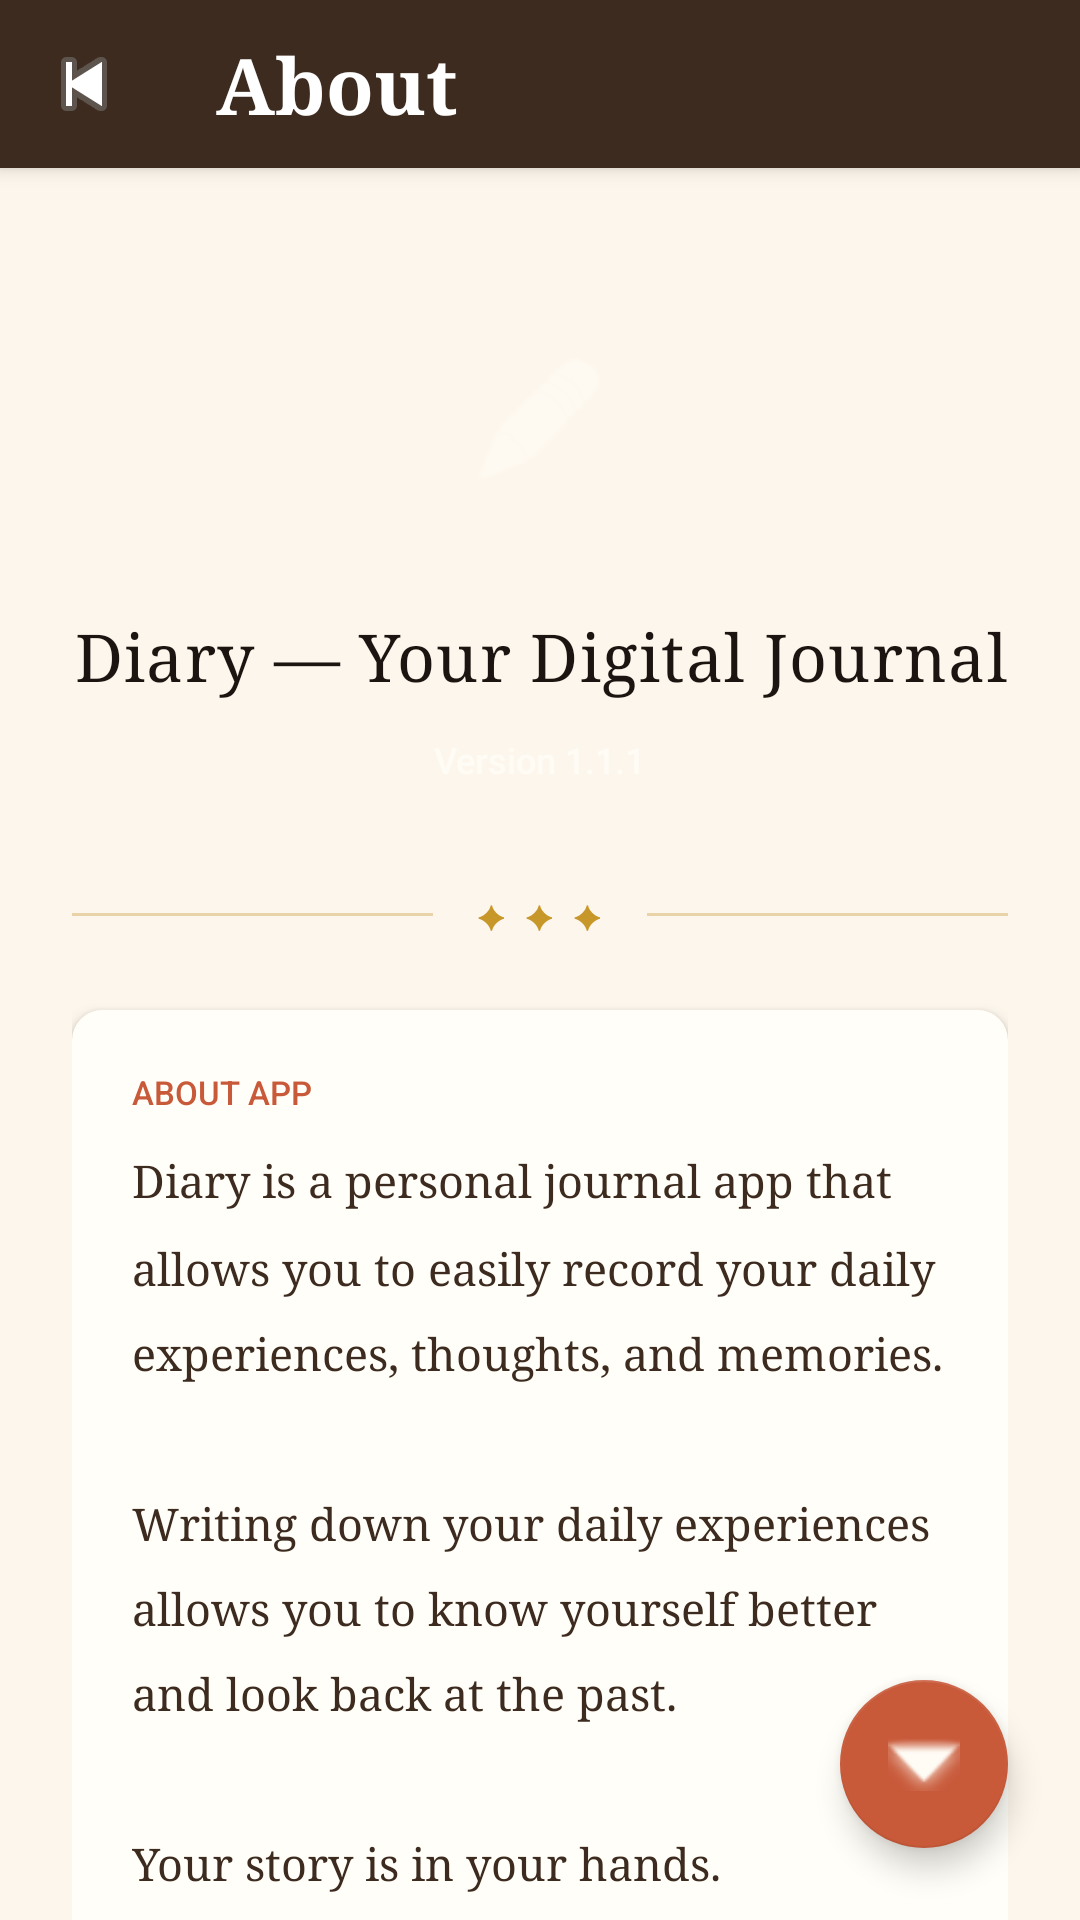

Android layout source for this screen:
<!-- AndroidManifest.xml: application theme Theme.Gunluk -->
<!-- res/layout/activity_about.xml -->
<?xml version="1.0" encoding="utf-8"?>
<androidx.coordinatorlayout.widget.CoordinatorLayout
    xmlns:android="http://schemas.android.com/apk/res/android"
    xmlns:app="http://schemas.android.com/apk/res-auto"
    android:layout_width="match_parent"
    android:layout_height="match_parent"
    android:background="?android:attr/windowBackground"
    android:fitsSystemWindows="true">

    <com.google.android.material.appbar.AppBarLayout
        android:layout_width="match_parent"
        android:layout_height="wrap_content"
        android:theme="@style/ThemeOverlay.AppCompat.Dark.ActionBar"
        app:elevation="4dp">

        <androidx.appcompat.widget.Toolbar
            android:id="@+id/toolbar"
            style="@style/Gunluk.Toolbar"
            android:layout_width="match_parent"
            android:layout_height="?attr/actionBarSize"
            app:title="@string/about_title"
            app:navigationIcon="@android:drawable/ic_media_previous" />

    </com.google.android.material.appbar.AppBarLayout>

    <androidx.core.widget.NestedScrollView
        android:id="@+id/nested_scroll_view"
        android:layout_width="match_parent"
        android:layout_height="match_parent"
        android:scrollbars="none"
        app:layout_behavior="com.google.android.material.appbar.AppBarLayout$ScrollingViewBehavior">

        <LinearLayout
            android:layout_width="match_parent"
            android:layout_height="wrap_content"
            android:orientation="vertical"
            android:paddingHorizontal="24dp"
            android:paddingTop="36dp"
            android:paddingBottom="40dp">

            <LinearLayout
                android:layout_width="match_parent"
                android:layout_height="wrap_content"
                android:orientation="vertical"
                android:gravity="center"
                android:layout_marginBottom="32dp">

                <FrameLayout
                    android:layout_width="96dp"
                    android:layout_height="96dp"
                    android:background="@drawable/shape_about_icon_bg">
                    <ImageView
                        android:layout_width="48dp"
                        android:layout_height="48dp"
                        android:layout_gravity="center"
                        android:src="@android:drawable/ic_menu_edit"
                        app:tint="@color/warm_white"
                        android:contentDescription="@string/desc_logo" />
                </FrameLayout>

                <TextView
                    android:layout_width="wrap_content"
                    android:layout_height="wrap_content"
                    android:layout_marginTop="16dp"
                    android:text="@string/about_app_name"
                    android:textSize="22sp"
                    android:fontFamily="serif"
                    android:textColor="?attr/colorOnSurface"
                    android:gravity="center"
                    android:letterSpacing="0.02" />

                <TextView
                    android:layout_width="wrap_content"
                    android:layout_height="wrap_content"
                    android:layout_marginTop="8dp"
                    android:text="@string/about_version"
                    android:textSize="12sp"
                    android:fontFamily="sans-serif-medium"
                    android:textColor="@color/warm_white"
                    android:background="@drawable/shape_version_badge"
                    android:paddingHorizontal="14dp"
                    android:paddingVertical="4dp" />
            </LinearLayout>

            <LinearLayout
                android:layout_width="match_parent"
                android:layout_height="wrap_content"
                android:orientation="horizontal"
                android:gravity="center_vertical"
                android:layout_marginBottom="24dp">
                <View android:layout_width="0dp" android:layout_height="1dp" android:layout_weight="1" android:background="@color/parchment_dark" />
                <TextView
                    android:layout_width="wrap_content"
                    android:layout_height="wrap_content"
                    android:layout_marginHorizontal="14dp"
                    android:text="@string/about_ornament_stars"
                    android:textSize="11sp"
                    android:textColor="@color/accent_gold"
                    android:letterSpacing="0.15" />
                <View android:layout_width="0dp" android:layout_height="1dp" android:layout_weight="1" android:background="@color/parchment_dark" />
            </LinearLayout>

            <androidx.cardview.widget.CardView
                android:layout_width="match_parent"
                android:layout_height="wrap_content"
                android:layout_marginBottom="20dp"
                app:cardBackgroundColor="?attr/colorSurface"
                app:cardCornerRadius="10dp"
                app:cardElevation="3dp">
                <LinearLayout
                    android:layout_width="match_parent"
                    android:layout_height="wrap_content"
                    android:orientation="vertical"
                    android:padding="20dp">
                    <TextView
                        android:layout_width="wrap_content"
                        android:layout_height="wrap_content"
                        android:text="@string/about_app_1"
                        android:textSize="11sp"
                        android:fontFamily="sans-serif-medium"
                        android:textColor="?attr/colorSecondary"
                        android:textAllCaps="true"
                        android:layout_marginBottom="12dp" />
                    <TextView
                        android:id="@+id/tv_about_description"
                        android:layout_width="match_parent"
                        android:layout_height="wrap_content"
                        android:text="@string/about_description"
                        android:textSize="15sp"
                        android:fontFamily="serif"
                        android:textColor="@color/ink_brown"
                        android:lineSpacingMultiplier="1.6" />
                </LinearLayout>
            </androidx.cardview.widget.CardView>

            <androidx.cardview.widget.CardView
                android:layout_width="match_parent"
                android:layout_height="wrap_content"
                android:layout_marginBottom="28dp"
                app:cardBackgroundColor="?attr/colorSurface"
                app:cardCornerRadius="10dp"
                app:cardElevation="3dp">
                <LinearLayout
                    android:layout_width="match_parent"
                    android:layout_height="wrap_content"
                    android:orientation="horizontal"
                    android:gravity="center_vertical"
                    android:padding="18dp">
                    <ImageView
                        android:layout_width="36dp"
                        android:layout_height="36dp"
                        android:src="@android:drawable/ic_menu_info_details"
                        app:tint="@color/ink_medium"
                        android:layout_marginEnd="14dp" />
                    <LinearLayout
                        android:layout_width="0dp"
                        android:layout_height="wrap_content"
                        android:layout_weight="1"
                        android:orientation="vertical">
                        <TextView
                            android:layout_width="wrap_content"
                            android:layout_height="wrap_content"
                            android:text="@string/developer_1"
                            android:textSize="11sp"
                            android:textColor="?android:attr/textColorSecondary"
                            android:textAllCaps="true" />
                        <TextView
                            android:id="@+id/tv_developer"
                            android:layout_width="wrap_content"
                            android:layout_height="wrap_content"
                            android:text="@string/about_developer"
                            android:textSize="15sp"
                            android:fontFamily="serif"
                            android:textColor="@color/ink_brown" />
                    </LinearLayout>
                </LinearLayout>
            </androidx.cardview.widget.CardView>

            <LinearLayout
                android:layout_width="match_parent"
                android:layout_height="wrap_content"
                android:orientation="horizontal"
                android:gravity="center"
                android:layout_marginBottom="32dp">
                <com.google.android.material.button.MaterialButton
                    android:id="@+id/btn_github"
                    style="@style/Widget.MaterialComponents.Button.TextButton"
                    android:layout_width="wrap_content"
                    android:layout_height="wrap_content"
                    android:text="@string/label_github"
                    android:textColor="?attr/colorSecondary" />
                <com.google.android.material.button.MaterialButton
                    android:id="@+id/btn_linkedin"
                    style="@style/Widget.MaterialComponents.Button.TextButton"
                    android:layout_width="wrap_content"
                    android:layout_height="wrap_content"
                    android:text="@string/label_linkedin"
                    android:textColor="?attr/colorSecondary" />
                <com.google.android.material.button.MaterialButton
                    android:id="@+id/btn_kreosus"
                    style="@style/Widget.MaterialComponents.Button.TextButton"
                    android:layout_width="wrap_content"
                    android:layout_height="wrap_content"
                    android:text="@string/label_kreosus"
                    android:textColor="?attr/colorSecondary" />
            </LinearLayout>

            <TextView
                android:layout_width="wrap_content"
                android:layout_height="wrap_content"
                android:layout_gravity="center_horizontal"
                android:text="@string/those_were_days"
                android:textSize="13sp"
                android:fontFamily="serif"
                android:textStyle="italic"
                android:textColor="@color/hint_text"
                android:layout_marginBottom="24dp" />

            <Button
                android:id="@+id/btn_home"
                style="@style/Gunluk.Button.Home"
                android:layout_width="wrap_content"
                android:layout_height="wrap_content"
                android:layout_gravity="center_horizontal"
                android:text="@string/btn_home"
                android:textAllCaps="false" />

        </LinearLayout>
    </androidx.core.widget.NestedScrollView>
    <com.google.android.material.floatingactionbutton.FloatingActionButton
        android:id="@+id/Mapstobottom"
        android:layout_width="wrap_content"
        android:layout_height="wrap_content"
        android:layout_gravity="bottom|end"
        android:layout_margin="24dp"
        app:srcCompat="@android:drawable/arrow_down_float"
        app:tint="@color/warm_white"
        app:backgroundTint="?attr/colorSecondary"
        android:contentDescription="@string/btn_navigate_to_bottom"
        android:visibility="visible" />

</androidx.coordinatorlayout.widget.CoordinatorLayout>
<!-- resources referenced by this layout -->
<resources>
  <color name="accent_gold">#C8972A</color>
  <color name="hint_text">#BBA080</color>
  <color name="ink_brown">#3D2B1F</color>
  <color name="ink_medium">#6B4C35</color>
  <color name="parchment_dark">#E8D4A8</color>
  <color name="warm_white">#FFFCF5</color>
  <string name="about_app_1">About App</string>
  <string name="about_app_name">Diary — Your Digital Journal</string>
  <string name="about_description">Diary is a personal journal app that allows you to easily record your daily experiences, thoughts, and memories.\n\nWriting down your daily experiences allows you to know yourself better and look back at the past.\n\nYour story is in your hands.</string>
  <string name="about_developer">Developer: Mustafa Göksal</string>
  <string name="about_ornament_stars">✦ ✦ ✦</string>
  <string name="about_title">About</string>
  <string name="about_version">Version 1.1.1</string>
  <string name="btn_home">Home</string>
  <string name="btn_navigate_to_bottom">Navigate to Bottom</string>
  <string name="desc_logo">App Logo</string>
  <string name="developer_1">Developer</string>
  <string name="label_github">GitHub</string>
  <string name="label_kreosus">Kreosus(Support Me)</string>
  <string name="label_linkedin">LinkedIn</string>
  <string name="those_were_days">Every entry leaves a mark.</string>
  <style name="Gunluk.Button.Home">
          <item name="android:backgroundTint">@color/ink_black</item>
          <item name="android:textColor">@color/warm_white</item>
          <item name="iconTint">@color/warm_white</item>
      </style>
  <style name="Gunluk.Toolbar" parent="Widget.AppCompat.Toolbar">
          <item name="android:background">@color/ink_brown</item>
          <item name="titleTextAppearance">@style/Gunluk.Text.Heading</item>
          <item name="android:theme">@style/ThemeOverlay.AppCompat.Dark.ActionBar</item>
          <item name="popupTheme">@style/ThemeOverlay.AppCompat.Light</item>
      </style>
  <style name="Theme.Gunluk" parent="Theme.MaterialComponents.Light.NoActionBar">
          <item name="colorPrimary">@color/ink_brown</item>
          <item name="colorPrimaryDark">@color/ink_black</item>
          <item name="colorAccent">@color/accent_terracotta</item>
          <item name="colorSecondary">@color/accent_terracotta</item>
          <item name="colorSurface">@color/card_bg</item>
          <item name="colorOnSurface">@color/ink_black</item>
          <item name="android:textColorPrimary">@color/ink_black</item>
          <item name="android:textColorSecondary">@color/ink_light</item>
          <item name="android:windowBackground">@color/cream_bg</item>
          <item name="android:fontFamily">serif</item>
          <item name="android:statusBarColor">@color/ink_black</item>
          <item name="editTextStyle">@style/Gunluk.EditText</item>
      </style>
  <color name="ink_black">#1C1410</color>
  <style name="Gunluk.Text.Heading">
          <item name="android:textSize">26sp</item>
          <item name="android:textStyle">bold</item>
      </style>
  <color name="accent_terracotta">#C85A3A</color>
  <color name="card_bg">#FFFEF8</color>
  <color name="ink_light">#9B7355</color>
  <color name="cream_bg">#FDF6EC</color>
  <style name="Gunluk.EditText" parent="Widget.AppCompat.EditText">
          <item name="android:background">@android:color/transparent</item>
          <item name="android:textColor">@color/ink_brown</item>
          <item name="android:textColorHint">@color/hint_text</item>
          <item name="android:fontFamily">serif</item>
          <item name="android:textSize">16sp</item>
          <item name="android:paddingTop">10dp</item>
          <item name="android:paddingBottom">10dp</item>
      </style>
</resources>
